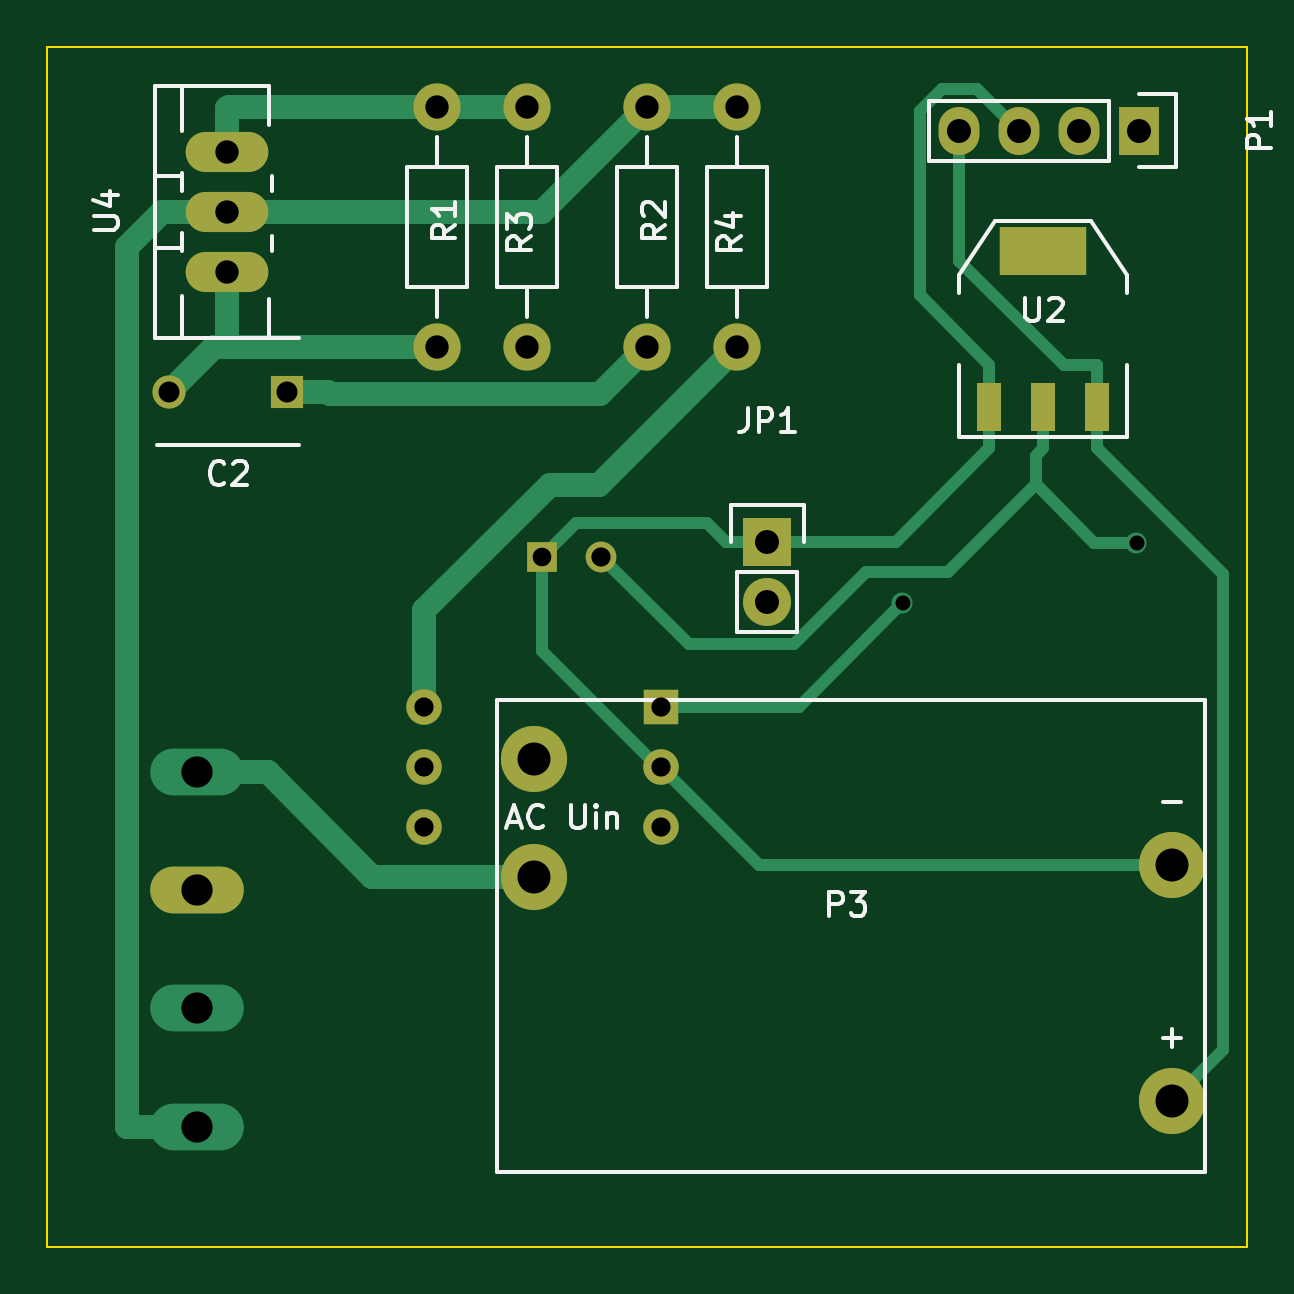
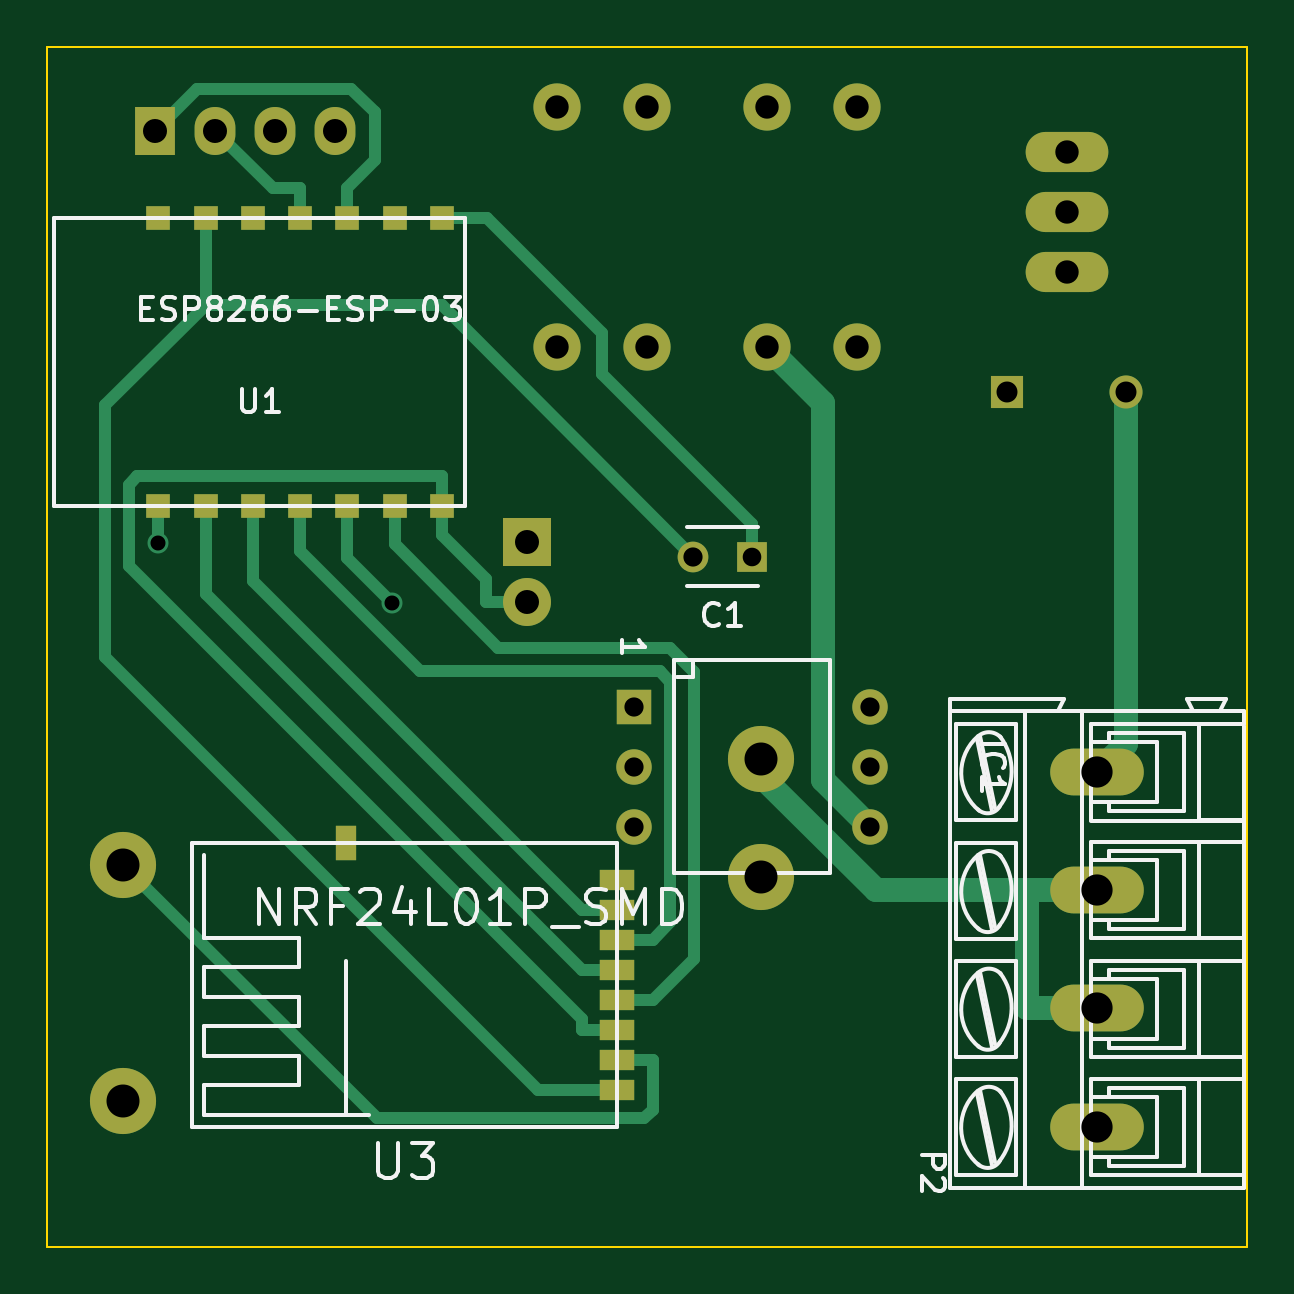
Circuit board: 8 layer files. Board 50.8 x 50.8 mm.
- bottom_copper: Relay_WiFi_nRF24-B.Cu.gbl (6275 bytes)
- bottom_mask: Relay_WiFi_nRF24-B.Mask.gbs (2325 bytes)
- bottom_silk: Relay_WiFi_nRF24-B.SilkS.gbo (20573 bytes)
- outline: Relay_WiFi_nRF24-Edge.Cuts.gm1 (529 bytes)
- top_copper: Relay_WiFi_nRF24-F.Cu.gtl (5327 bytes)
- top_mask: Relay_WiFi_nRF24-F.Mask.gts (1720 bytes)
- top_silk: Relay_WiFi_nRF24-F.SilkS.gto (10983 bytes)
- drill: Relay_WiFi_nRF24.drl (753 bytes)

=== bottom_copper: Relay_WiFi_nRF24-B.Cu.gbl ===
G04 #@! TF.FileFunction,Copper,L2,Bot,Mixed*
%FSLAX46Y46*%
G04 Gerber Fmt 4.6, Leading zero omitted, Abs format (unit mm)*
G04 Created by KiCad (PCBNEW (2015-10-22 BZR 6274, Git d63c017)-product) date 25.10.2015 14:05:11*
%MOMM*%
G01*
G04 APERTURE LIST*
%ADD10C,0.150000*%
%ADD11R,1.300000X1.300000*%
%ADD12C,1.300000*%
%ADD13R,1.400000X1.400000*%
%ADD14C,1.400000*%
%ADD15R,1.501140X1.501140*%
%ADD16C,1.501140*%
%ADD17R,1.727200X2.032000*%
%ADD18O,1.727200X2.032000*%
%ADD19O,3.962400X1.981200*%
%ADD20R,1.000000X1.000000*%
%ADD21R,1.500000X0.900000*%
%ADD22R,0.900000X1.500000*%
%ADD23O,3.500120X1.699260*%
%ADD24C,1.998980*%
%ADD25R,2.032000X2.032000*%
%ADD26O,2.032000X2.032000*%
%ADD27C,2.799080*%
%ADD28C,0.889000*%
%ADD29C,0.500000*%
%ADD30C,1.000000*%
G04 APERTURE END LIST*
D10*
D11*
X184785000Y-139700000D03*
D12*
X187285000Y-139700000D03*
D13*
X173990000Y-132715000D03*
D14*
X168990000Y-132715000D03*
D15*
X189786260Y-146050000D03*
D16*
X189786260Y-148590000D03*
X189786260Y-151130000D03*
X179786280Y-151130000D03*
X179786280Y-148590000D03*
X179786280Y-146050000D03*
D17*
X210058000Y-121666000D03*
D18*
X207518000Y-121666000D03*
X204978000Y-121666000D03*
X202438000Y-121666000D03*
D19*
X170180000Y-163830000D03*
X170180000Y-158830000D03*
X170180000Y-148830000D03*
X170180000Y-153830000D03*
D20*
X197935000Y-137545000D03*
X199935000Y-137545000D03*
X201935000Y-137545000D03*
X203935000Y-137545000D03*
X205935000Y-137545000D03*
X207935000Y-137545000D03*
X209935000Y-137545000D03*
X197935000Y-125345000D03*
X199935000Y-125345000D03*
X201935000Y-125345000D03*
X203935000Y-125345000D03*
X205935000Y-125345000D03*
X207935000Y-125345000D03*
X209935000Y-125345000D03*
D21*
X190500000Y-162280000D03*
X190500000Y-161010000D03*
X190500000Y-159740000D03*
X190500000Y-158460000D03*
X190500000Y-157200000D03*
X190500000Y-155930000D03*
X190500000Y-154650000D03*
X190500000Y-153380000D03*
D22*
X202000000Y-151830000D03*
D23*
X171450000Y-125095000D03*
X171450000Y-127635000D03*
X171450000Y-122555000D03*
D24*
X184150000Y-130810000D03*
X184150000Y-120650000D03*
X193040000Y-130810000D03*
X193040000Y-120650000D03*
X180340000Y-120650000D03*
X180340000Y-130810000D03*
X189230000Y-120650000D03*
X189230000Y-130810000D03*
D25*
X194310000Y-139065000D03*
D26*
X194310000Y-141605000D03*
D27*
X184420000Y-148250000D03*
X184420000Y-153250000D03*
X211420000Y-162750000D03*
X211420000Y-152750000D03*
D28*
X209935000Y-139110200D03*
X200029100Y-141665300D03*
D29*
X200689600Y-163480400D02*
X211420000Y-152750000D01*
X189367300Y-163480400D02*
X200689600Y-163480400D01*
X188999700Y-163112800D02*
X189367300Y-163480400D01*
X188999700Y-161010000D02*
X188999700Y-163112800D01*
X190500000Y-161010000D02*
X188999700Y-161010000D01*
X196011500Y-125345000D02*
X197935000Y-125345000D01*
X191135000Y-130221500D02*
X196011500Y-125345000D01*
X191135000Y-131949700D02*
X191135000Y-130221500D01*
X184785000Y-138299700D02*
X191135000Y-131949700D01*
X184785000Y-139700000D02*
X184785000Y-138299700D01*
X197943000Y-129042000D02*
X187285000Y-139700000D01*
X207935000Y-129042000D02*
X197943000Y-129042000D01*
X212194400Y-133301400D02*
X207935000Y-129042000D01*
X212194400Y-143944600D02*
X212194400Y-133301400D01*
X193859000Y-162280000D02*
X212194400Y-143944600D01*
X190500000Y-162280000D02*
X193859000Y-162280000D01*
X207935000Y-129042000D02*
X207935000Y-125345000D01*
X209935000Y-137545000D02*
X209935000Y-138795300D01*
X209935000Y-138795300D02*
X209935000Y-139110200D01*
D30*
X168990000Y-147640000D02*
X168990000Y-132715000D01*
X170180000Y-148830000D02*
X168990000Y-147640000D01*
D29*
X201935000Y-139759400D02*
X200029100Y-141665300D01*
X201935000Y-137545000D02*
X201935000Y-139759400D01*
D30*
X181778700Y-149137600D02*
X179786300Y-151130000D01*
X181778700Y-133181300D02*
X181778700Y-149137600D01*
X184150000Y-130810000D02*
X181778700Y-133181300D01*
D29*
X196076300Y-140654000D02*
X197935000Y-138795300D01*
X196076300Y-141605000D02*
X196076300Y-140654000D01*
X194310000Y-141605000D02*
X196076300Y-141605000D01*
X197935000Y-137545000D02*
X197935000Y-138795300D01*
X210830400Y-136294700D02*
X197935000Y-136294700D01*
X211185400Y-136649700D02*
X210830400Y-136294700D01*
X211185400Y-140083000D02*
X211185400Y-136649700D01*
X192000300Y-159268100D02*
X211185400Y-140083000D01*
X192000300Y-159740000D02*
X192000300Y-159268100D01*
X190500000Y-159740000D02*
X192000300Y-159740000D01*
X197935000Y-137545000D02*
X197935000Y-136294700D01*
X208291300Y-119899300D02*
X210058000Y-121666000D01*
X201769700Y-119899300D02*
X208291300Y-119899300D01*
X200771300Y-120897700D02*
X201769700Y-119899300D01*
X200771300Y-122931000D02*
X200771300Y-120897700D01*
X201935000Y-124094700D02*
X200771300Y-122931000D01*
X201935000Y-125345000D02*
X201935000Y-124094700D01*
X205089300Y-124094700D02*
X207518000Y-121666000D01*
X203935000Y-124094700D02*
X205089300Y-124094700D01*
X203935000Y-125345000D02*
X203935000Y-124094700D01*
D30*
X170180000Y-158830000D02*
X173161500Y-158830000D01*
X173161500Y-153830000D02*
X173161500Y-158830000D01*
X179562700Y-153830000D02*
X173161500Y-153830000D01*
X184420000Y-148972700D02*
X179562700Y-153830000D01*
X184420000Y-148250000D02*
X184420000Y-148972700D01*
X173161500Y-153830000D02*
X170180000Y-153830000D01*
D29*
X199935000Y-139164500D02*
X199935000Y-137545000D01*
X195550800Y-143548700D02*
X199935000Y-139164500D01*
X188292900Y-143548700D02*
X195550800Y-143548700D01*
X187256400Y-144585200D02*
X188292900Y-143548700D01*
X187256400Y-156716700D02*
X187256400Y-144585200D01*
X188999700Y-158460000D02*
X187256400Y-156716700D01*
X190500000Y-158460000D02*
X188999700Y-158460000D01*
X190500000Y-155930000D02*
X188999700Y-155930000D01*
X203935000Y-137545000D02*
X203935000Y-138795300D01*
X203935000Y-139467200D02*
X203935000Y-138795300D01*
X198853100Y-144549100D02*
X203935000Y-139467200D01*
X188716500Y-144549100D02*
X198853100Y-144549100D01*
X188256800Y-145008800D02*
X188716500Y-144549100D01*
X188256800Y-155187100D02*
X188256800Y-145008800D01*
X188999700Y-155930000D02*
X188256800Y-155187100D01*
X205935000Y-140715300D02*
X205935000Y-137545000D01*
X192000300Y-154650000D02*
X205935000Y-140715300D01*
X190500000Y-154650000D02*
X192000300Y-154650000D01*
X190500000Y-157200000D02*
X192000300Y-157200000D01*
X207935000Y-141265300D02*
X192000300Y-157200000D01*
X207935000Y-137545000D02*
X207935000Y-141265300D01*
M02*

=== bottom_mask: Relay_WiFi_nRF24-B.Mask.gbs ===
G04 #@! TF.FileFunction,Soldermask,Bot*
%FSLAX46Y46*%
G04 Gerber Fmt 4.6, Leading zero omitted, Abs format (unit mm)*
G04 Created by KiCad (PCBNEW (2015-10-22 BZR 6274, Git d63c017)-product) date 25.10.2015 14:05:11*
%MOMM*%
G01*
G04 APERTURE LIST*
%ADD10C,0.150000*%
%ADD11R,1.300000X1.300000*%
%ADD12C,1.300000*%
%ADD13R,1.400000X1.400000*%
%ADD14C,1.400000*%
%ADD15R,1.501140X1.501140*%
%ADD16C,1.501140*%
%ADD17R,1.727200X2.032000*%
%ADD18O,1.727200X2.032000*%
%ADD19O,3.962400X1.981200*%
%ADD20R,1.000000X1.000000*%
%ADD21R,1.500000X0.900000*%
%ADD22R,0.900000X1.500000*%
%ADD23O,3.500120X1.699260*%
%ADD24C,1.998980*%
%ADD25R,2.032000X2.032000*%
%ADD26O,2.032000X2.032000*%
%ADD27C,2.799080*%
G04 APERTURE END LIST*
D10*
D11*
X184785000Y-139700000D03*
D12*
X187285000Y-139700000D03*
D13*
X173990000Y-132715000D03*
D14*
X168990000Y-132715000D03*
D15*
X189786260Y-146050000D03*
D16*
X189786260Y-148590000D03*
X189786260Y-151130000D03*
X179786280Y-151130000D03*
X179786280Y-148590000D03*
X179786280Y-146050000D03*
D17*
X210058000Y-121666000D03*
D18*
X207518000Y-121666000D03*
X204978000Y-121666000D03*
X202438000Y-121666000D03*
D19*
X170180000Y-163830000D03*
X170180000Y-158830000D03*
X170180000Y-148830000D03*
X170180000Y-153830000D03*
D20*
X197935000Y-137545000D03*
X199935000Y-137545000D03*
X201935000Y-137545000D03*
X203935000Y-137545000D03*
X205935000Y-137545000D03*
X207935000Y-137545000D03*
X209935000Y-137545000D03*
X197935000Y-125345000D03*
X199935000Y-125345000D03*
X201935000Y-125345000D03*
X203935000Y-125345000D03*
X205935000Y-125345000D03*
X207935000Y-125345000D03*
X209935000Y-125345000D03*
D21*
X190500000Y-162280000D03*
X190500000Y-161010000D03*
X190500000Y-159740000D03*
X190500000Y-158460000D03*
X190500000Y-157200000D03*
X190500000Y-155930000D03*
X190500000Y-154650000D03*
X190500000Y-153380000D03*
D22*
X202000000Y-151830000D03*
D23*
X171450000Y-125095000D03*
X171450000Y-127635000D03*
X171450000Y-122555000D03*
D24*
X184150000Y-130810000D03*
X184150000Y-120650000D03*
X193040000Y-130810000D03*
X193040000Y-120650000D03*
X180340000Y-120650000D03*
X180340000Y-130810000D03*
X189230000Y-120650000D03*
X189230000Y-130810000D03*
D25*
X194310000Y-139065000D03*
D26*
X194310000Y-141605000D03*
D27*
X184420000Y-148250000D03*
X184420000Y-153250000D03*
X211420000Y-162750000D03*
X211420000Y-152750000D03*
M02*

=== bottom_silk: Relay_WiFi_nRF24-B.SilkS.gbo (20573 bytes, source omitted) ===
=== outline: Relay_WiFi_nRF24-Edge.Cuts.gm1 ===
G04 #@! TF.FileFunction,Profile,NP*
%FSLAX46Y46*%
G04 Gerber Fmt 4.6, Leading zero omitted, Abs format (unit mm)*
G04 Created by KiCad (PCBNEW (2015-10-22 BZR 6274, Git d63c017)-product) date 25.10.2015 14:05:11*
%MOMM*%
G01*
G04 APERTURE LIST*
%ADD10C,0.150000*%
%ADD11C,0.100000*%
G04 APERTURE END LIST*
D10*
D11*
X163830000Y-168910000D02*
X163830000Y-118110000D01*
X214630000Y-168910000D02*
X163830000Y-168910000D01*
X214630000Y-118110000D02*
X214630000Y-168910000D01*
X163830000Y-118110000D02*
X214630000Y-118110000D01*
M02*

=== top_copper: Relay_WiFi_nRF24-F.Cu.gtl ===
G04 #@! TF.FileFunction,Copper,L1,Top,Mixed*
%FSLAX46Y46*%
G04 Gerber Fmt 4.6, Leading zero omitted, Abs format (unit mm)*
G04 Created by KiCad (PCBNEW (2015-10-22 BZR 6274, Git d63c017)-product) date 25.10.2015 14:05:11*
%MOMM*%
G01*
G04 APERTURE LIST*
%ADD10C,0.150000*%
%ADD11R,1.300000X1.300000*%
%ADD12C,1.300000*%
%ADD13R,1.400000X1.400000*%
%ADD14C,1.400000*%
%ADD15R,1.501140X1.501140*%
%ADD16C,1.501140*%
%ADD17R,1.727200X2.032000*%
%ADD18O,1.727200X2.032000*%
%ADD19O,3.962400X1.981200*%
%ADD20O,3.500120X1.699260*%
%ADD21C,1.998980*%
%ADD22R,3.657600X2.032000*%
%ADD23R,1.016000X2.032000*%
%ADD24R,2.032000X2.032000*%
%ADD25O,2.032000X2.032000*%
%ADD26C,2.799080*%
%ADD27C,0.889000*%
%ADD28C,0.500000*%
%ADD29C,1.000000*%
G04 APERTURE END LIST*
D10*
D11*
X184785000Y-139700000D03*
D12*
X187285000Y-139700000D03*
D13*
X173990000Y-132715000D03*
D14*
X168990000Y-132715000D03*
D15*
X189786260Y-146050000D03*
D16*
X189786260Y-148590000D03*
X189786260Y-151130000D03*
X179786280Y-151130000D03*
X179786280Y-148590000D03*
X179786280Y-146050000D03*
D17*
X210058000Y-121666000D03*
D18*
X207518000Y-121666000D03*
X204978000Y-121666000D03*
X202438000Y-121666000D03*
D19*
X170180000Y-163830000D03*
X170180000Y-158830000D03*
X170180000Y-148830000D03*
X170180000Y-153830000D03*
D20*
X171450000Y-125095000D03*
X171450000Y-127635000D03*
X171450000Y-122555000D03*
D21*
X184150000Y-130810000D03*
X184150000Y-120650000D03*
X193040000Y-130810000D03*
X193040000Y-120650000D03*
X180340000Y-120650000D03*
X180340000Y-130810000D03*
X189230000Y-120650000D03*
X189230000Y-130810000D03*
D22*
X205994000Y-126746000D03*
D23*
X205994000Y-133350000D03*
X208280000Y-133350000D03*
X203708000Y-133350000D03*
D24*
X194310000Y-139065000D03*
D25*
X194310000Y-141605000D03*
D26*
X184420000Y-148250000D03*
X184420000Y-153250000D03*
X211420000Y-162750000D03*
X211420000Y-152750000D03*
D27*
X209935000Y-139110200D03*
X200029100Y-141665300D03*
D28*
X203708000Y-133350000D02*
X203708000Y-135116300D01*
X200767300Y-128643000D02*
X203708000Y-131583700D01*
X200767300Y-120825700D02*
X200767300Y-128643000D01*
X201702900Y-119890100D02*
X200767300Y-120825700D01*
X203202100Y-119890100D02*
X201702900Y-119890100D01*
X204978000Y-121666000D02*
X203202100Y-119890100D01*
X203708000Y-133350000D02*
X203708000Y-131583700D01*
X193946300Y-152750000D02*
X189786300Y-148590000D01*
X211420000Y-152750000D02*
X193946300Y-152750000D01*
X184785000Y-143676900D02*
X184785000Y-139700000D01*
X189698100Y-148590000D02*
X184785000Y-143676900D01*
X189786300Y-148590000D02*
X189698100Y-148590000D01*
X199759300Y-139065000D02*
X194310000Y-139065000D01*
X203708000Y-135116300D02*
X199759300Y-139065000D01*
X191764700Y-138286000D02*
X192543700Y-139065000D01*
X186199000Y-138286000D02*
X191764700Y-138286000D01*
X184785000Y-139700000D02*
X186199000Y-138286000D01*
X194310000Y-139065000D02*
X192543700Y-139065000D01*
X205994000Y-133350000D02*
X205994000Y-135116300D01*
X205662200Y-135448100D02*
X205662200Y-136644200D01*
X205994000Y-135116300D02*
X205662200Y-135448100D01*
X208128200Y-139110200D02*
X209935000Y-139110200D01*
X205662200Y-136644200D02*
X208128200Y-139110200D01*
X190997500Y-143412500D02*
X187285000Y-139700000D01*
X195419600Y-143412500D02*
X190997500Y-143412500D01*
X198467800Y-140364300D02*
X195419600Y-143412500D01*
X201942100Y-140364300D02*
X198467800Y-140364300D01*
X205662200Y-136644200D02*
X201942100Y-140364300D01*
D29*
X175806500Y-132831200D02*
X175690300Y-132715000D01*
X187208800Y-132831200D02*
X175806500Y-132831200D01*
X189230000Y-130810000D02*
X187208800Y-132831200D01*
X173990000Y-132715000D02*
X175690300Y-132715000D01*
X177581500Y-153250000D02*
X173161500Y-148830000D01*
X184420000Y-153250000D02*
X177581500Y-153250000D01*
X170180000Y-148830000D02*
X173161500Y-148830000D01*
X171450000Y-127635000D02*
X171450000Y-129484900D01*
X171450000Y-130810000D02*
X171450000Y-129484900D01*
X180340000Y-130810000D02*
X171450000Y-130810000D01*
X170895000Y-130810000D02*
X168990000Y-132715000D01*
X171450000Y-130810000D02*
X170895000Y-130810000D01*
D28*
X195644400Y-146050000D02*
X200029100Y-141665300D01*
X189786300Y-146050000D02*
X195644400Y-146050000D01*
D29*
X179786300Y-141978300D02*
X179786300Y-146050000D01*
X185115400Y-136649200D02*
X179786300Y-141978300D01*
X187200800Y-136649200D02*
X185115400Y-136649200D01*
X193040000Y-130810000D02*
X187200800Y-136649200D01*
D28*
X202438000Y-127176800D02*
X202438000Y-121666000D01*
X206844900Y-131583700D02*
X202438000Y-127176800D01*
X208280000Y-131583700D02*
X206844900Y-131583700D01*
X208280000Y-133350000D02*
X208280000Y-131583700D01*
X213601700Y-140438000D02*
X208280000Y-135116300D01*
X213601700Y-160568300D02*
X213601700Y-140438000D01*
X211420000Y-162750000D02*
X213601700Y-160568300D01*
X208280000Y-133350000D02*
X208280000Y-135116300D01*
D29*
X189230000Y-120650000D02*
X193040000Y-120650000D01*
X184785000Y-125095000D02*
X171450000Y-125095000D01*
X189230000Y-120650000D02*
X184785000Y-125095000D01*
X167198500Y-126596100D02*
X167198500Y-163830000D01*
X168699600Y-125095000D02*
X167198500Y-126596100D01*
X171450000Y-125095000D02*
X168699600Y-125095000D01*
X170180000Y-163830000D02*
X167198500Y-163830000D01*
X184150000Y-120650000D02*
X180340000Y-120650000D01*
X171505100Y-120650000D02*
X171450000Y-120705100D01*
X180340000Y-120650000D02*
X171505100Y-120650000D01*
X171450000Y-122555000D02*
X171450000Y-120705100D01*
M02*

=== top_mask: Relay_WiFi_nRF24-F.Mask.gts ===
G04 #@! TF.FileFunction,Soldermask,Top*
%FSLAX46Y46*%
G04 Gerber Fmt 4.6, Leading zero omitted, Abs format (unit mm)*
G04 Created by KiCad (PCBNEW (2015-10-22 BZR 6274, Git d63c017)-product) date 25.10.2015 14:05:11*
%MOMM*%
G01*
G04 APERTURE LIST*
%ADD10C,0.150000*%
%ADD11R,1.300000X1.300000*%
%ADD12C,1.300000*%
%ADD13R,1.400000X1.400000*%
%ADD14C,1.400000*%
%ADD15R,1.501140X1.501140*%
%ADD16C,1.501140*%
%ADD17R,1.727200X2.032000*%
%ADD18O,1.727200X2.032000*%
%ADD19O,3.962400X1.981200*%
%ADD20O,3.500120X1.699260*%
%ADD21C,1.998980*%
%ADD22R,3.657600X2.032000*%
%ADD23R,1.016000X2.032000*%
%ADD24R,2.032000X2.032000*%
%ADD25O,2.032000X2.032000*%
%ADD26C,2.799080*%
G04 APERTURE END LIST*
D10*
D11*
X184785000Y-139700000D03*
D12*
X187285000Y-139700000D03*
D13*
X173990000Y-132715000D03*
D14*
X168990000Y-132715000D03*
D15*
X189786260Y-146050000D03*
D16*
X189786260Y-148590000D03*
X189786260Y-151130000D03*
X179786280Y-151130000D03*
X179786280Y-148590000D03*
X179786280Y-146050000D03*
D17*
X210058000Y-121666000D03*
D18*
X207518000Y-121666000D03*
X204978000Y-121666000D03*
X202438000Y-121666000D03*
D19*
X170180000Y-153830000D03*
D20*
X171450000Y-125095000D03*
X171450000Y-127635000D03*
X171450000Y-122555000D03*
D21*
X184150000Y-130810000D03*
X184150000Y-120650000D03*
X193040000Y-130810000D03*
X193040000Y-120650000D03*
X180340000Y-120650000D03*
X180340000Y-130810000D03*
X189230000Y-120650000D03*
X189230000Y-130810000D03*
D22*
X205994000Y-126746000D03*
D23*
X205994000Y-133350000D03*
X208280000Y-133350000D03*
X203708000Y-133350000D03*
D24*
X194310000Y-139065000D03*
D25*
X194310000Y-141605000D03*
D26*
X184420000Y-148250000D03*
X184420000Y-153250000D03*
X211420000Y-162750000D03*
X211420000Y-152750000D03*
M02*

=== top_silk: Relay_WiFi_nRF24-F.SilkS.gto (10983 bytes, source omitted) ===
=== drill: Relay_WiFi_nRF24.drl ===
M48
;DRILL file {KiCad (2015-10-22 BZR 6274, Git d63c017)-product} date 25.10.2015 14:04:52
;FORMAT={-:-/ absolute / inch / decimal}
FMAT,2
INCH,TZ
T1C0.025
T2C0.031
T3C0.032
T4C0.035
T5C0.039
T6C0.040
T7C0.052
T8C0.055
%
G90
G05
M72
T1
X7.8752Y-5.5774
X8.2652Y-5.4768
T2
X7.275Y-5.5
T3
X7.0782Y-5.75
X7.0782Y-5.85
X7.0782Y-5.95
X7.3734Y-5.5
X7.4719Y-5.75
X7.4719Y-5.85
X7.4719Y-5.95
T4
X6.6531Y-5.225
X6.85Y-5.225
T5
X6.75Y-4.825
X6.75Y-4.925
X6.75Y-5.025
X7.1Y-4.75
X7.1Y-5.15
X7.25Y-4.75
X7.25Y-5.15
X7.45Y-4.75
X7.45Y-5.15
X7.6Y-4.75
X7.6Y-5.15
T6
X7.65Y-5.475
X7.65Y-5.575
X7.97Y-4.79
X8.07Y-4.79
X8.17Y-4.79
X8.27Y-4.79
T7
X6.7Y-5.8594
X6.7Y-6.0563
X6.7Y-6.2531
X6.7Y-6.45
T8
X7.2606Y-5.8366
X7.2606Y-6.0335
X8.3236Y-6.0138
X8.3236Y-6.4075
T0
M30

